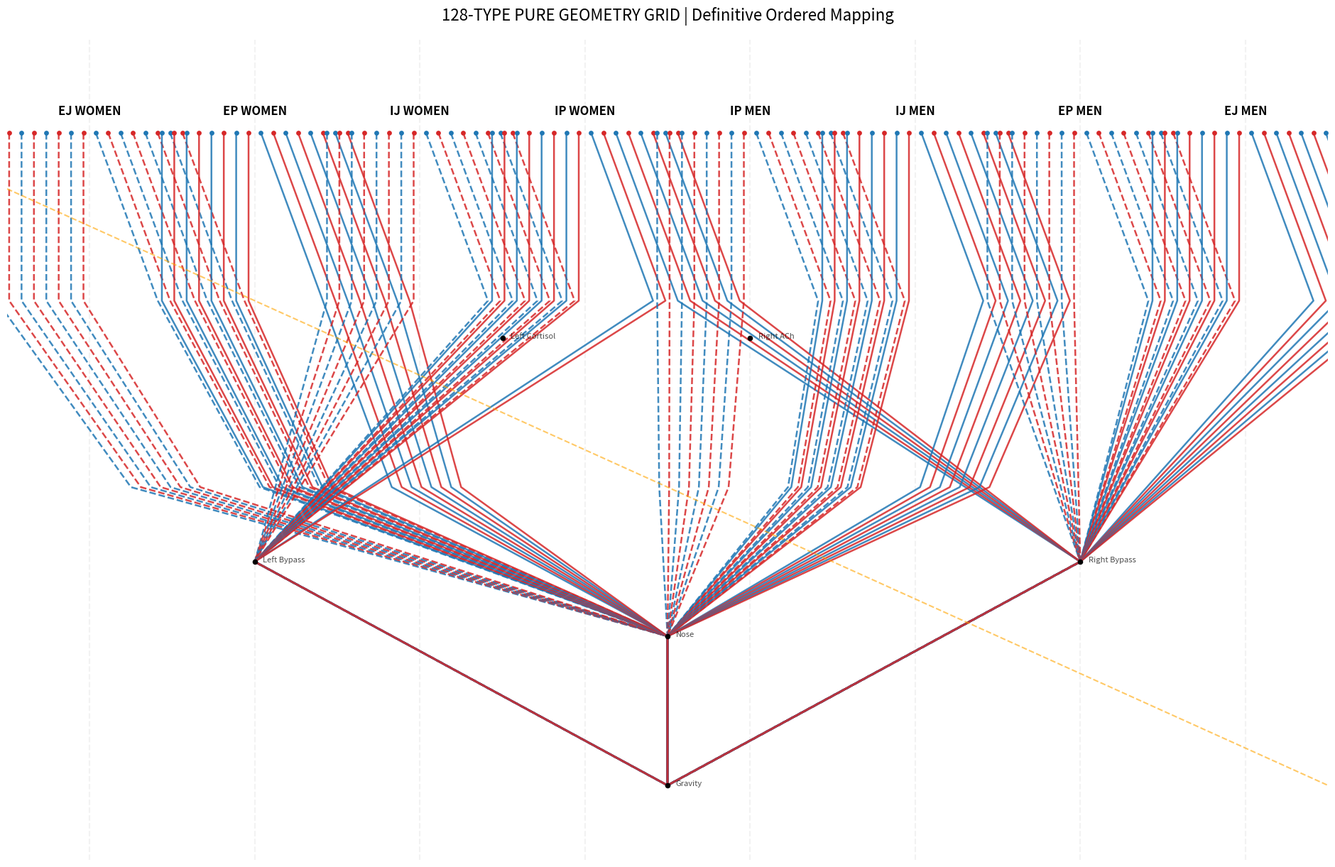

This chart was generated by the following Python code:
# -*- coding: utf-8 -*-
"""
generate_128_grid_v7_definitive.py
==================================
REPLICATING THE DEFINITIVE PURE GEOMETRY GRID.
1. 8-Section Layout (EJ Women -> EJ Men)
2. Node-to-Node Trajectories (Crowns -> Basins -> Nose -> Gravity)
3. PLP Spine & 138.88° Spark Geometry
"""

import numpy as np
import matplotlib.pyplot as plt

def generate_definitive_grid():
    fig = plt.figure(figsize=(24, 15), facecolor='white')
    ax = fig.add_subplot(111)
    
    # 1. Setup the 8 Columns
    labels = ["EJ WOMEN", "EP WOMEN", "IJ WOMEN", "IP WOMEN", "IP MEN", "IJ MEN", "EP MEN", "EJ MEN"]
    x_centers = np.linspace(2, 30, 8)
    
    # Grid Metadata
    ax.set_xlim(0, 32)
    ax.set_ylim(-2, 20)
    
    # 2. Define the Master Nodes (The "Junctions" of the Universe)
    nodes = {
        "Nose": [16, 4],           # Darkness Stress / 3/32 Spark Gate
        "Left_Bypass": [6, 6],     # Left Bypass Basin
        "Right_Bypass": [26, 6],   # Right Bypass Basin
        "Gravity": [16, 0],        # Gravity Sensor (Reset)
        "Left_Cortisol": [12, 12], # Horizontal Tension
        "Right_ACh": [18, 12]      # Vertical Tension
    }
    
    # Draw Background Grid & Labels
    for i, label in enumerate(labels):
        ax.text(x_centers[i], 18, label, ha='center', fontweight='bold', fontsize=12)
        ax.axvline(x_centers[i], color='gray', alpha=0.1, linestyle='--')

    # 3. Generate 128 Orderly Trajectories
    for i in range(128):
        bits = [(i >> j) & 1 for j in range(7)]
        # Group determination
        group_idx = i // 16
        x_start = x_centers[group_idx] + (i % 16 - 7.5) * 0.3
        y_start = 17.5
        
        # Determine the Path based on 7-bit Logic
        path = [[x_start, y_start]]
        
        # Step 1: Descend to Hierarchy/Tension Layer
        y_mid = 13.0
        x_mid = x_start
        if bits[3] == 1: # Extravert -> Widens
            x_mid += (bits[3]*2-1) * 1.5
        path.append([x_mid, y_mid])
        
        # Step 2: The "Bypass or Nose" Decision (The 3/32 Funnel)
        if bits[5] == 0: # Thinking/Rigid -> Hits the Nose (Truth)
            target = nodes["Nose"]
            # Add a "Saddle" point before the Nose
            path.append([x_mid * 0.8 + target[0] * 0.2, 8.0])
            path.append(target)
        else: # Feeling/Fluid -> Goes to Bypass
            target = nodes["Left_Bypass"] if x_mid < 16 else nodes["Right_Bypass"]
            path.append(target)
            
        # Step 3: Final Convergence to Gravity Sensor
        path.append(nodes["Gravity"])
        
        # Draw the Path with Type-Specific Colors
        path = np.array(path)
        # Use more distinct colors and solid lines for visibility
        color = '#1f77b4' if bits[0] == 0 else '#d62728' # Distinct Blue for Men, Red for Women
        style = '-' if bits[4] == 1 else '--'     # Intuition/Sensing
        alpha = 0.85 # Increased alpha for solid lines
        lw = 1.8     # Increased linewidth
        ax.plot(path[:,0], path[:,1], color=color, linestyle=style, alpha=alpha, linewidth=lw)
        ax.scatter(path[0,0], path[0,1], color=color, s=15, alpha=1.0) # Clearer starting points

    # 4. Draw the PLP Spine (X + Y = 16 or similar diagonal)
    spine_x = np.linspace(0, 32, 100)
    spine_y = 16 - (spine_x / 2.0) # Corrected diagonal for the grid aspect
    ax.plot(spine_x, spine_y, color='orange', linestyle='--', alpha=0.6, label="PLP Spine X+Y=16")

    # Annotate Key Junctions
    for name, pos in nodes.items():
        ax.scatter(pos[0], pos[1], color='black', s=20, zorder=5)
        ax.text(pos[0]+0.2, pos[1], name.replace("_", " "), fontsize=8, alpha=0.7)

    ax.set_title("128-TYPE PURE GEOMETRY GRID | Definitive Ordered Mapping", fontsize=16, pad=20)
    ax.axis('off')
    
    output_fn = "final_128_grid_orderly.png"
    plt.savefig(output_fn, dpi=300, bbox_inches='tight')
    print(f"Definitive Orderly 128-Grid Rendered: {output_fn}")

if __name__ == "__main__":
    generate_definitive_grid()
